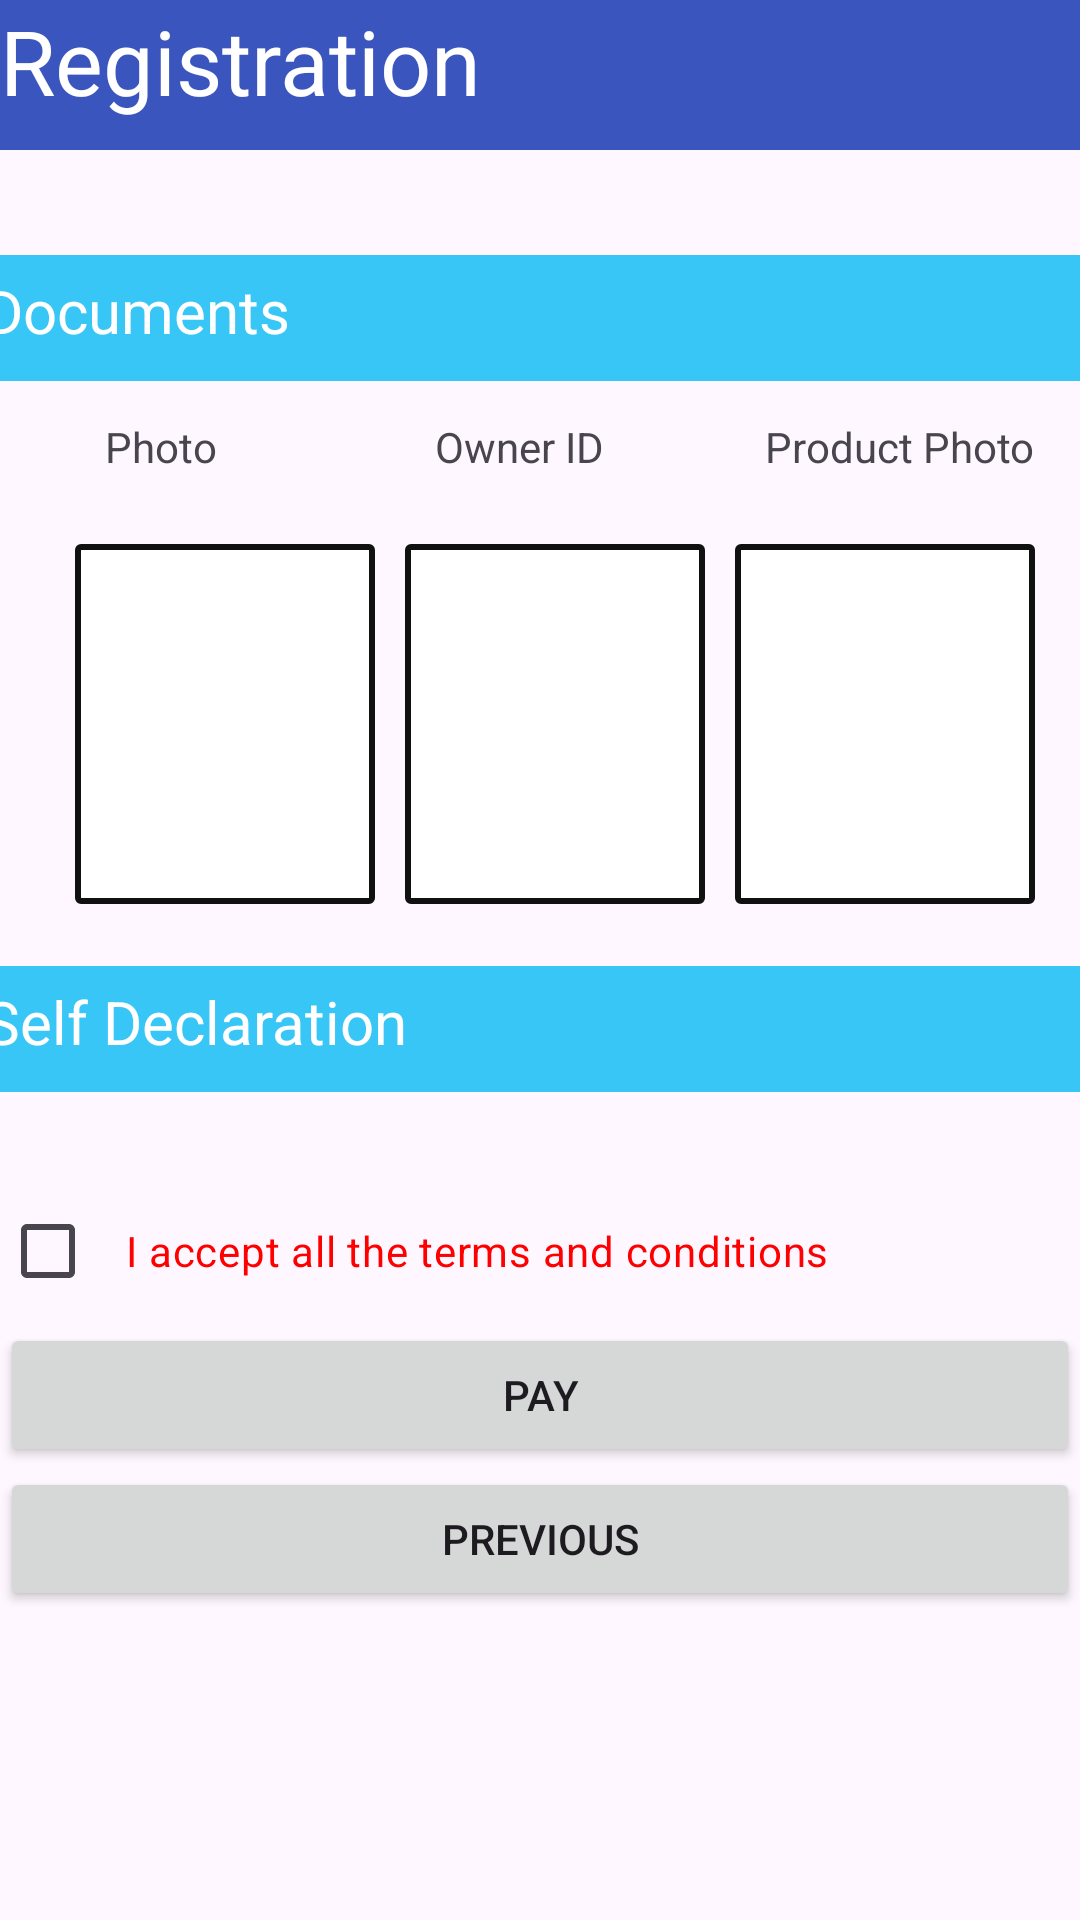

Android layout source for this screen:
<!-- AndroidManifest.xml: application theme Theme.RTSRagistration -->
<!-- res/layout/activity_client_detailpage2.xml -->
<?xml version="1.0" encoding="utf-8"?>
<RelativeLayout xmlns:android="http://schemas.android.com/apk/res/android"
    xmlns:app="http://schemas.android.com/apk/res-auto"
    xmlns:tools="http://schemas.android.com/tools"
    android:layout_width="match_parent"
    android:layout_height="match_parent"
    tools:context=".ClientDetailpage2">

    <LinearLayout
        android:layout_width="match_parent"
        android:layout_height="50dp"
        android:orientation="vertical"
        android:id="@+id/linearLayout1"
        android:background="@color/navy">

        <TextView
            android:id="@+id/textView38"
            android:layout_width="match_parent"
            android:layout_height="wrap_content"
            android:text="Registration"
            android:textSize="30dp"
            android:textColor="@color/white"
            />

    </LinearLayout>


    <ScrollView
        android:layout_width="match_parent"
        android:layout_height="wrap_content"
        android:layout_below="@+id/linearLayout1"
        android:paddingTop="30dp">

        <LinearLayout
            android:layout_width="match_parent"
            android:layout_height="wrap_content"

            android:id="@+id/linearLayout2"
            android:orientation="vertical"
            >

            <TextView
                android:id="@+id/textView48"
                android:layout_width="401dp"
                android:layout_height="42dp"
                android:layout_gravity="center"
                android:layout_marginLeft="5dp"
                android:layout_marginTop="5dp"
                android:layout_marginRight="5dp"
                android:background="@color/blue"
                android:paddingLeft="15dp"
                android:paddingTop="5dp"
                android:text="Documents"
                android:textColor="@color/white"
                android:textSize="20dp" />

            <LinearLayout
                android:layout_width="match_parent"
                android:layout_height="34dp"
                android:layout_gravity="center"
                android:gravity="center"
                android:orientation="horizontal">

                <TextView
                    android:id="@+id/textView49"
                    android:layout_width="100dp"
                    android:layout_height="wrap_content"
                    android:layout_marginLeft="10dp"
                    android:layout_marginTop="5dp"
                    android:paddingLeft="10dp"
                    android:text="Photo" />

                <TextView
                    android:id="@+id/textView51"
                    android:layout_width="100dp"
                    android:layout_height="wrap_content"
                    android:layout_marginLeft="10dp"
                    android:layout_marginTop="5dp"
                    android:paddingLeft="10dp"
                    android:text="Owner ID" />

                <TextView
                    android:id="@+id/textView53"
                    android:layout_width="100dp"
                    android:layout_height="wrap_content"
                    android:layout_marginLeft="10dp"
                    android:layout_marginTop="5dp"
                    android:paddingLeft="10dp"
                    android:text="Product Photo" />

            </LinearLayout>

            <LinearLayout
                android:layout_width="match_parent"
                android:layout_height="151dp"
                android:layout_gravity="center"
                android:gravity="center"
                android:orientation="horizontal">

                <ImageView
                    android:id="@+id/photo"
                    android:layout_width="100dp"
                    android:layout_height="120dp"
                    android:layout_marginLeft="10dp"
                    android:layout_marginTop="5dp"
                    android:background="@drawable/borderfield"
                    android:paddingLeft="10dp"
                    android:src="@drawable/upload" />

                <ImageView
                    android:id="@+id/OwnerId"
                    android:layout_width="100dp"
                    android:layout_height="120dp"
                    android:layout_marginLeft="10dp"
                    android:layout_marginTop="5dp"
                    android:background="@drawable/borderfield"
                    android:paddingLeft="10dp"
                    android:src="@drawable/upload" />


                <ImageView
                    android:id="@+id/productphoto"
                    android:layout_width="100dp"
                    android:layout_height="120dp"
                    android:layout_marginLeft="10dp"
                    android:layout_marginTop="5dp"
                    android:background="@drawable/borderfield"
                    android:paddingLeft="10dp"
                    android:src="@drawable/upload" />

            </LinearLayout>




            <TextView
                android:id="@+id/textView55"
                android:layout_width="401dp"
                android:layout_height="42dp"
                android:layout_gravity="center"
                android:layout_marginLeft="5dp"
                android:layout_marginTop="10dp"
                android:layout_marginRight="5dp"
                android:background="@color/blue"
                android:paddingLeft="15dp"
                android:paddingTop="5dp"
                android:text="Self Declaration"
                android:textColor="@color/white"
                android:textSize="20dp" />

            <TextView
                android:id="@+id/textView56"
                android:layout_width="match_parent"
                android:layout_height="wrap_content"
                android:layout_marginTop="5dp"
                android:paddingLeft="10dp" />

            <androidx.appcompat.widget.AppCompatCheckBox
                android:id="@+id/selfdeclaration"
                android:layout_width="match_parent"
                android:layout_height="wrap_content"
                android:layout_marginTop="5dp"
                android:text="I accept all the terms and conditions"
                android:textColor="#ff0000"
                android:paddingLeft="10dp" />

            <Button
                android:id="@+id/pay"
                android:layout_width="match_parent"
                android:layout_height="wrap_content"
                android:text="pay" />
            <Button
                android:id="@+id/previous"
                android:layout_width="match_parent"
                android:layout_height="wrap_content"
                android:text="previous"
                android:layout_below="@+id/linearLayout2"/>

        </LinearLayout>

    </ScrollView>

</RelativeLayout>
<!-- resources referenced by this layout -->
<resources>
  <color name="blue">#37C6F5</color>
  <color name="navy">#3B55BF</color>
  <color name="white">#ffffff</color>
  <!-- drawable borderfield (drawable) -->
  <?xml version="1.0" encoding="utf-8"?>
  <shape xmlns:android="http://schemas.android.com/apk/res/android">
      <solid android:color="#FFFFFF" /> 
      <stroke
          android:width="2dp"
          android:color="@color/black" /> 
      <corners android:radius="1dp" /> 
  </shape>
  <style name="Theme.RTSRagistration" parent="Base.Theme.RTSRagistration" />
  <color name="black">#121112</color>
  <style name="Base.Theme.RTSRagistration" parent="Theme.Material3.DayNight.NoActionBar">
      <item name="colorPrimary">@color/primary</item>
      <item name="colorPrimaryDark">@color/primary_dark</item>
      <item name="colorAccent">@color/accent</item>
      <item name="android:statusBarColor" tools:targetApi="l">@color/primary</item>
  </style>
  <color name="primary">#536DFE</color>
  <color name="primary_dark">#445DE4</color>
  <color name="accent">#F44336</color>
</resources>
